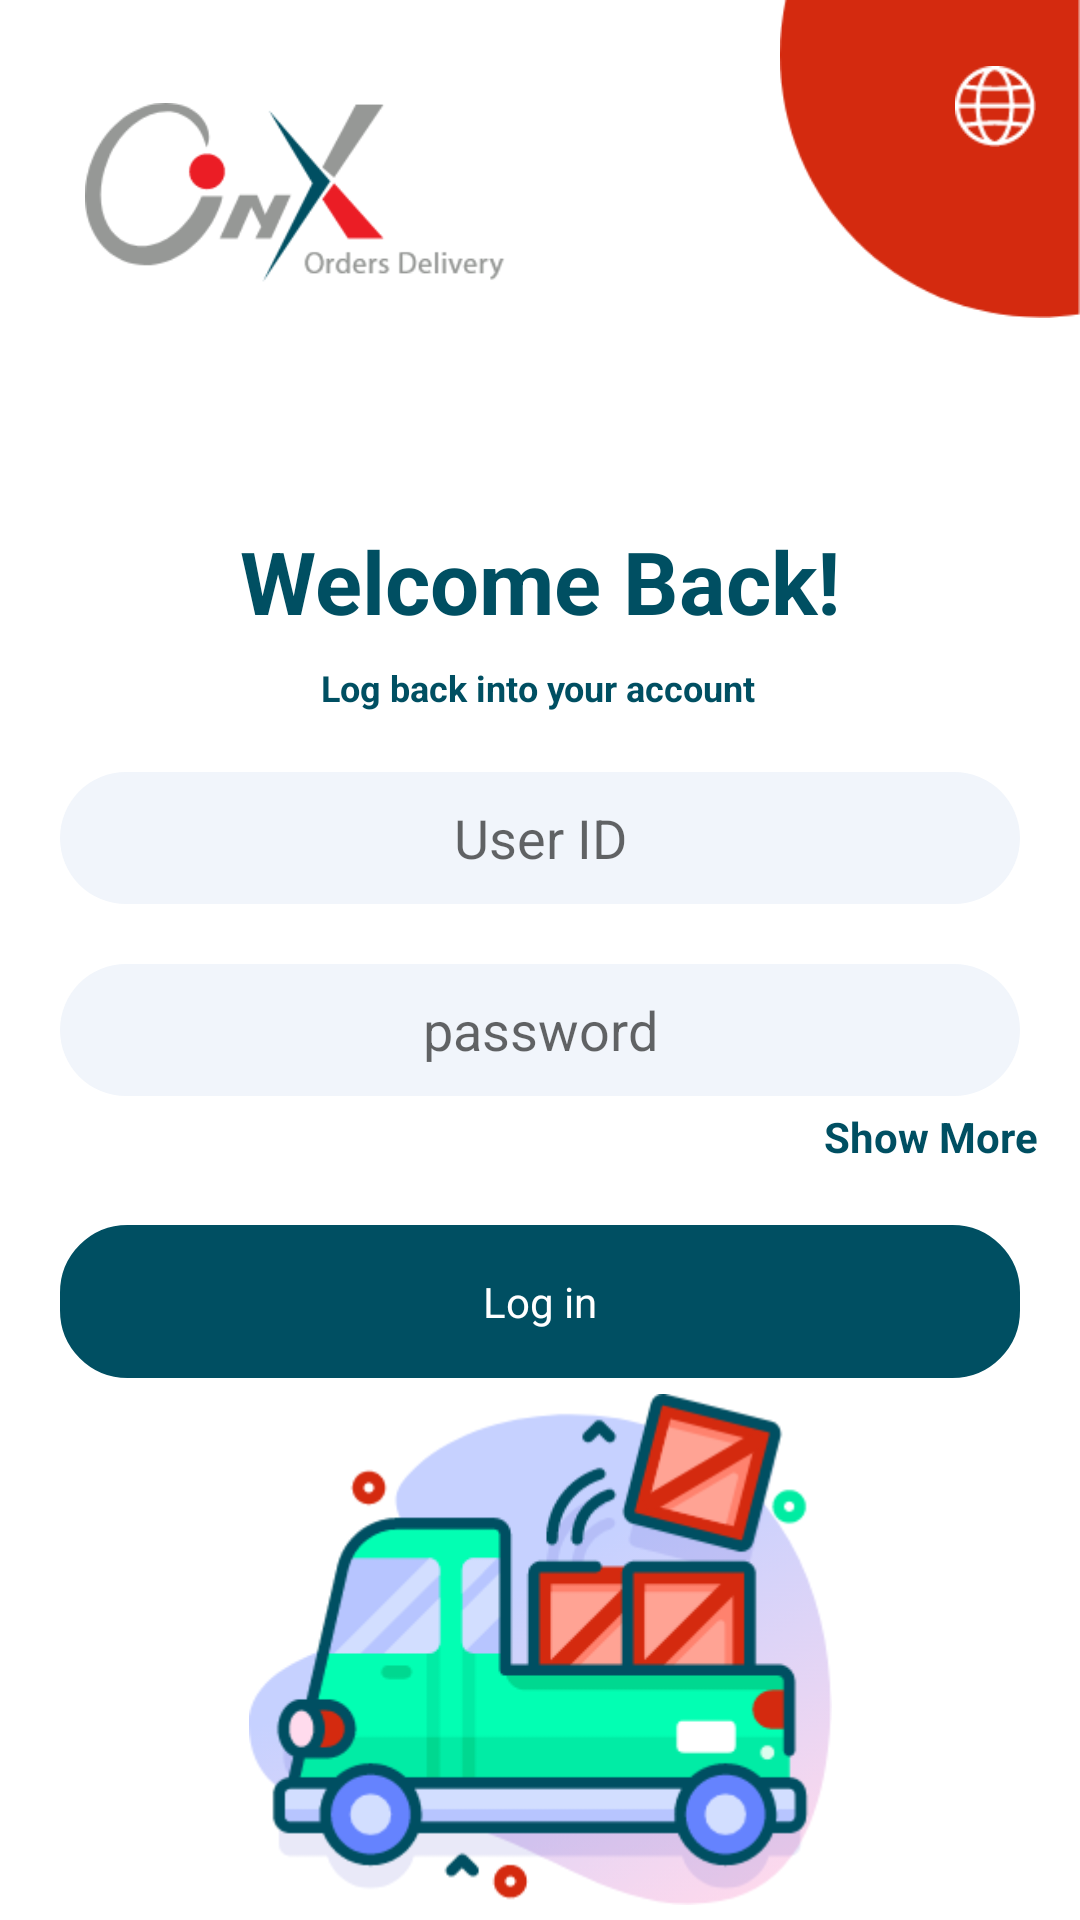

Reconstruct the res/layout file that produces this screen, plus the resources it refers to.
<!-- AndroidManifest.xml: application theme AppTheme -->
<!-- res/layout/activity_login.xml -->
<?xml version="1.0" encoding="utf-8"?>
<androidx.constraintlayout.widget.ConstraintLayout
    xmlns:android="http://schemas.android.com/apk/res/android"
    xmlns:tools="http://schemas.android.com/tools"
    xmlns:app="http://schemas.android.com/apk/res-auto"
    android:layout_width="match_parent"
    android:layout_height="match_parent"
    tools:context=".UI.Login.View.LoginActivity">

  <TextView
      android:id="@+id/textView"
      android:layout_width="wrap_content"
      android:layout_height="wrap_content"
      android:layout_marginTop="80dp"
      android:text="@string/welcome_back"
      android:textColor="@color/blueapp"
      android:textSize="29sp"
      android:textStyle="bold"
      app:layout_constraintEnd_toEndOf="parent"
      app:layout_constraintStart_toStartOf="parent"
      app:layout_constraintTop_toBottomOf="@+id/imageView" />

  <TextView
      android:id="@+id/textView2"
      android:layout_width="wrap_content"
      android:layout_height="wrap_content"
      android:textColor="@color/blueapp"
      android:layout_marginTop="8dp"
      android:text="@string/log_back"
      android:textSize="12sp"
      android:textStyle="bold"
      app:layout_constraintEnd_toEndOf="parent"
      app:layout_constraintHorizontal_bias="0.498"
      app:layout_constraintStart_toStartOf="parent"
      app:layout_constraintTop_toBottomOf="@+id/textView" />

  <ImageView
      android:id="@+id/imageView"
      android:layout_width="140dp"
      android:layout_height="60dp"
      android:contentDescription="@string/logo"
      android:scaleType="fitXY"
      android:src="@drawable/onx"
      app:layout_constraintBottom_toBottomOf="parent"
      app:layout_constraintEnd_toEndOf="parent"
      app:layout_constraintHorizontal_bias="0.129"
      app:layout_constraintStart_toStartOf="parent"
      app:layout_constraintTop_toTopOf="parent"
      app:layout_constraintVertical_bias="0.059" />

  <ImageView
      android:layout_width="100dp"
      android:layout_height="106dp"
      android:contentDescription="@string/logo"
      android:scaleType="fitXY"
      android:src="@drawable/ic_circle"
      app:layout_constraintBottom_toBottomOf="parent"
      app:layout_constraintEnd_toEndOf="parent"
      app:layout_constraintHorizontal_bias="1.0"
      app:layout_constraintStart_toStartOf="parent"
      app:layout_constraintTop_toTopOf="parent"
      app:layout_constraintVertical_bias="0.0" />

  <EditText
      android:id="@+id/userId"
      android:layout_width="match_parent"
      android:layout_height="44dp"
      android:layout_margin="20dp"
      android:singleLine="true"
      android:gravity="center"
      android:inputType="number"
      android:background="@drawable/edit_text_background"
      android:hint="User ID"
      app:layout_constraintEnd_toEndOf="parent"
      app:layout_constraintStart_toStartOf="parent"
      app:layout_constraintTop_toBottomOf="@+id/textView2" />



  <EditText
      android:id="@+id/passwordLogin"
      android:layout_width="match_parent"
      android:layout_height="44dp"
      android:layout_margin="20dp"
      android:imeOptions="actionDone"
      android:inputType="textPassword"
      android:singleLine="true"
      android:background="@drawable/edit_text_background"
      android:layout_marginTop="8dp"
      android:gravity="center"
      android:hint="password"
      app:layout_constraintEnd_toEndOf="parent"
      app:layout_constraintStart_toStartOf="parent"
      app:layout_constraintTop_toBottomOf="@+id/userId" />

  <TextView
      android:id="@+id/textView3"
      android:layout_width="wrap_content"
      android:layout_height="wrap_content"
      android:layout_marginTop="4dp"
      android:text="@string/show_more"
      android:textColor="@color/blueapp"
      android:textSize="14dp"
      android:textStyle="bold"
      app:layout_constraintEnd_toEndOf="parent"
      app:layout_constraintHorizontal_bias="0.952"
      app:layout_constraintStart_toStartOf="parent"
      app:layout_constraintTop_toBottomOf="@+id/passwordLogin" />

  <TextView
      android:id="@+id/Buttonlogin"
      android:layout_width="match_parent"
      android:layout_height="wrap_content"
      android:layout_margin="20dp"
      android:background="@drawable/buton_ds"
      android:padding="16dp"
      android:text="@string/log_in"
      android:textColor="@color/white"
      android:gravity="center"
      app:layout_constraintStart_toStartOf="parent"
      app:layout_constraintTop_toBottomOf="@+id/textView3" />

  <ImageView
      android:id="@+id/imageView2"
      android:layout_width="194.24dp"
      android:layout_height="170.35dp"
      android:contentDescription="@string/logo"
      android:scaleType="fitXY"
      android:src="@drawable/delivery"
      app:layout_constraintBottom_toBottomOf="parent"
      app:layout_constraintEnd_toEndOf="parent"
      app:layout_constraintStart_toStartOf="parent"
      app:layout_constraintTop_toBottomOf="@+id/Buttonlogin" />

  <ImageView
      android:id="@+id/LanguageButton"
      android:layout_width="27dp"
      android:layout_height="27dp"
      android:contentDescription="@string/logo"
      android:scaleType="fitXY"
      android:src="@drawable/ic_language"
      app:layout_constraintBottom_toBottomOf="parent"
      app:layout_constraintEnd_toEndOf="parent"
      app:layout_constraintHorizontal_bias="0.956"
      app:layout_constraintStart_toStartOf="parent"
      app:layout_constraintTop_toTopOf="parent"
      app:layout_constraintVertical_bias="0.036" />


</androidx.constraintlayout.widget.ConstraintLayout>
<!-- resources referenced by this layout -->
<resources>
  <color name="blueapp">#004F62</color>
  <color name="white">#FFFFFFFF</color>
  <!-- drawable buton_ds (drawable) -->
  <shape xmlns:android="http://schemas.android.com/apk/res/android"
      android:shape="rectangle" >
  
      <solid android:color="@color/blueapp"/>
  
      <stroke
          android:color="@color/blueapp"
          android:width="1dp" />
      <corners android:radius="22dp"/>
  </shape>
  <!-- drawable delivery: png bitmap (drawable, 30667 bytes) -->
  <!-- drawable edit_text_background (drawable) -->
  <?xml version="1.0" encoding="utf-8"?>
  <shape xmlns:android="http://schemas.android.com/apk/res/android"
      android:shape="rectangle" android:padding="10dp">
      <solid android:color="@color/colorBackgroundET"/>
      <corners android:radius="@dimen/et_corner_radius"/>
  </shape>
  <!-- drawable ic_circle: png bitmap (drawable, 3293 bytes) -->
  <!-- drawable ic_language: png bitmap (drawable, 1319 bytes) -->
  <!-- drawable onx: png bitmap (drawable, 8974 bytes) -->
  <string name="log_back">Log back into your account</string>
  <string name="log_in">Log in</string>
  <string name="logo">logo</string>
  <string name="show_more">Show More</string>
  <string name="welcome_back">Welcome Back!</string>
  <style name="AppTheme" parent="Theme.MaterialComponents.Light.NoActionBar">
          
          <item name="colorPrimary">@color/colorPrimary</item>
          <item name="colorPrimaryDark">@color/colorPrimaryDark</item>
          <item name="colorAccent">@color/colorAccent</item>
      </style>
  <color name="colorBackgroundET">#F1F5FB</color>
  <dimen name="et_corner_radius">22dp</dimen>
  <color name="colorPrimary">#6200EE</color>
  <color name="colorPrimaryDark">#D42A0F</color>
  <color name="colorAccent">#03DAC5</color>
</resources>
